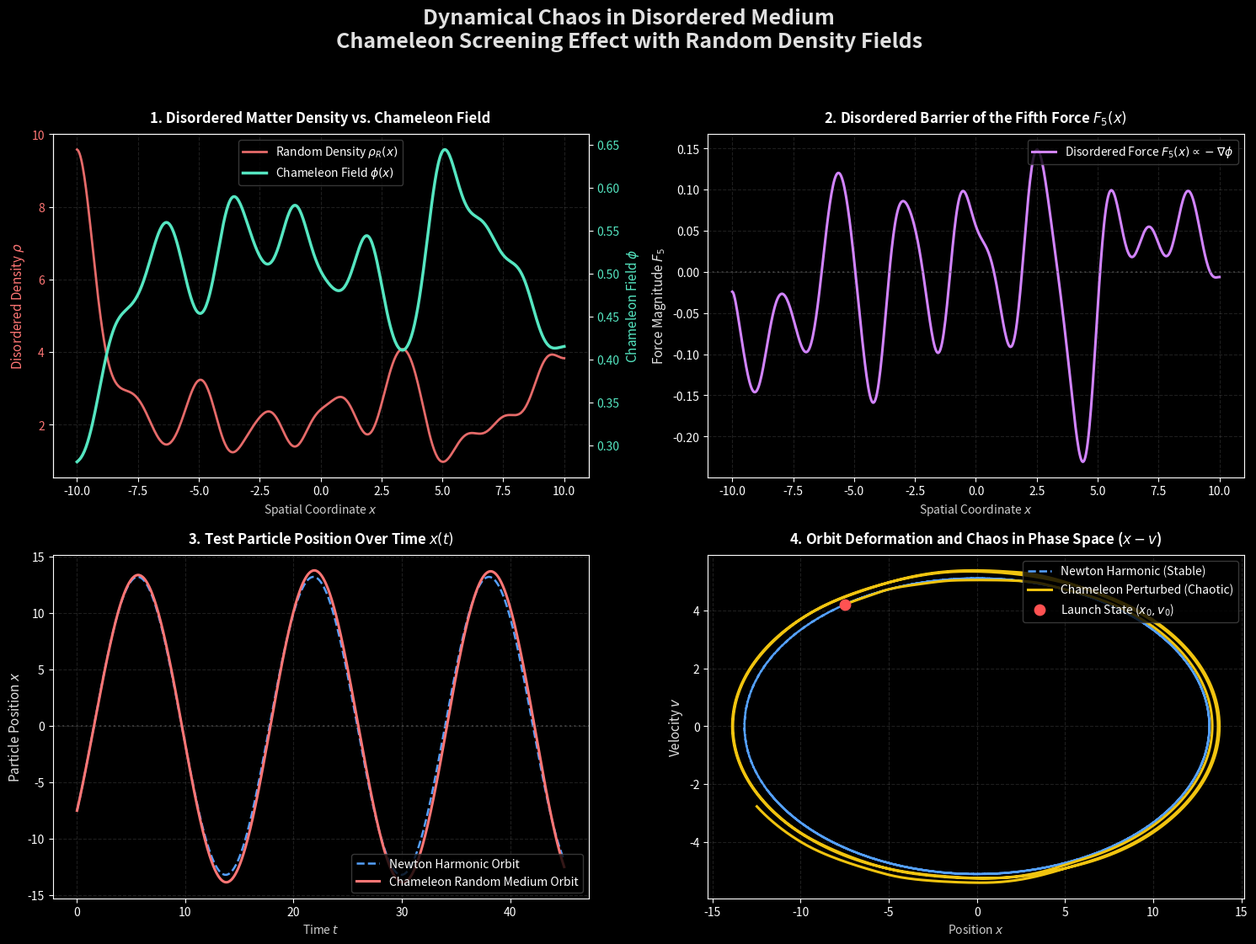

The matplotlib source for this figure: (Note: this script raises an exception after producing the figure.)
import numpy as np
import matplotlib.pyplot as plt
from scipy.integrate import solve_bvp, solve_ivp
from scipy.optimize import fsolve
from scipy.ndimage import gaussian_filter1d

# =====================================================================
# 1. 무작위 불균일 매질 물리 매개변수 설정 (무차원 단위계)
# =====================================================================
N_POWER = 1            # Ratra-Peebles 지수
BETA = 1.0             # 결합 상수
M_PL = 1.0             # 플랑크 질량

# 공간 도메인 설정
X_MIN = -10.0
X_MAX = 10.0
X_GRID_POINTS = 600
x_span = np.linspace(X_MIN, X_MAX, X_GRID_POINTS)

# 가우시안 무작위 밀도 분포(Gaussian Disordered Medium) 생성
np.random.seed(137) # 파인만 상수를 기리는 재현성 시드 고정
raw_noise = np.random.normal(0.0, 1.2, size=X_GRID_POINTS)

# 미시 노이즈를 물리적으로 타당한 공간 요동(Clumps)으로 변환하기 위해 가우시안 평활화(sigma=18) 적용
smooth_noise = gaussian_filter1d(raw_noise, sigma=18)

# 밀도 값을 0.01~15.0 사이로 조정 (평균 밀도 약 2.5)
rho_values = np.clip(2.5 + smooth_noise * 12.0, 0.01, 15.0)

# 보간용 연속 밀도 함수 정의
def rho_random(x):
    # 격자상 해와 매칭
    return np.interp(x, x_span, rho_values)

# =====================================================================
# 2. 경계 조건용 유효 포텐셜 극솟값 구하기
# =====================================================================
def get_phi_min(density):
    func = lambda phi: -1.0 / (phi**2) + density * np.exp(phi)
    initial_guess = (1.0 / density) ** (1.0 / (N_POWER + 1.0))
    phi_sol = fsolve(func, initial_guess)
    return phi_sol[0]

# 양끝 경계에서의 밀도값에 따른 경계치 도출
phi_left = get_phi_min(rho_values[0])
phi_right = get_phi_min(rho_values[-1])

print(f"[무작위 불균일계 경계 조건]")
print(f" - 좌측 경계 밀도 rho(-10) = {rho_values[0]:.4f} => phi_min = {phi_left:.5f}")
print(f" - 우측 경계 밀도 rho(10) = {rho_values[-1]:.4f} => phi_min = {phi_right:.5f}")

# =====================================================================
# 3. scipy.integrate.solve_bvp를 활용한 Chameleon Field BVP 풀이
# =====================================================================
# dy/dx = [y[1], -1/y[0]^2 + rho_random(x) * e^y[0]]
def random_chameleon_ode(x, y):
    phi = y[0]
    dphi_dx = y[1]
    phi_safe = np.clip(phi, 1e-5, None)
    
    d2phi_dx2 = -1.0 / (phi_safe**2) + rho_random(x) * np.exp(phi_safe)
    return np.vstack((dphi_dx, d2phi_dx2))

def boundary_conditions(ya, yb):
    return np.array([
        ya[0] - phi_left,
        yb[0] - phi_right
    ])

# 초기 추정 프로파일
y_guess = np.zeros((2, X_GRID_POINTS))
y_guess[0, :] = np.linspace(phi_left, phi_right, X_GRID_POINTS)
y_guess[1, :] = (phi_right - phi_left) / (X_MAX - X_MIN)

bvp_result = solve_bvp(random_chameleon_ode, boundary_conditions, x_span, y_guess)

if bvp_result.success:
    print("[성공] 무작위 매질에서의 카멜레온 장 BVP 수치 솔버가 정상 수렴하였습니다.")
else:
    print("[실패] 수치 수렴에 실패하였습니다. 오류:", bvp_result.message)

phi_interpolated = bvp_result.sol

# =====================================================================
# 4. 제5의 힘 F5(x) 및 카오스 입자 궤적 시뮬레이션
# =====================================================================
def get_fifth_force(x):
    y_val = phi_interpolated(x)
    dphi_dx = y_val[1]
    return -BETA * dphi_dx

# 배경 조화 진동 복원력 상수 (k=0.15)
GRAVITY_K = 0.15

def particle_dynamics(t, u, enable_fifth_force=True):
    pos_x = u[0]
    vel_v = u[1]
    
    pos_x_clipped = np.clip(pos_x, X_MIN, X_MAX)
    
    a_gravity = -GRAVITY_K * pos_x
    a_fifth = get_fifth_force(pos_x_clipped) if enable_fifth_force else 0.0
    
    return [vel_v, a_gravity + a_fifth]

# 입자 초기값 설정 (x = -7.5에서 속도 4.2로 발사)
X_START = -7.5
V_START = 4.2
t_span = (0.0, 45.0)
t_eval = np.linspace(t_span[0], t_span[1], 1200)
u_init = [X_START, V_START]

# 1) 대조군 (뉴턴 조화 진동자만 작동)
sol_newton = solve_ivp(
    fun=lambda t, u: particle_dynamics(t, u, enable_fifth_force=False),
    t_span=t_span,
    y0=u_init,
    t_eval=t_eval,
    method='RK45'
)

# 2) 실험군 (뉴턴 + 무작위 매질 카멜레온 제5의 힘 융합)
sol_chameleon = solve_ivp(
    fun=lambda t, u: particle_dynamics(t, u, enable_fifth_force=True),
    t_span=t_span,
    y0=u_init,
    t_eval=t_eval,
    method='RK45'
)

print("[성공] 무작위 매질 속 카오스 궤적 입자 동역학 연산을 완료하였습니다.")

# =====================================================================
# 5. 미려한 4분할 시각화 대시보드 플로팅
# =====================================================================
plt.style.use('dark_background')
fig, axs = plt.subplots(2, 2, figsize=(15, 12), dpi=120)
fig.suptitle("Dynamical Chaos in Disordered Medium\nChameleon Screening Effect with Random Density Fields", 
             fontsize=18, fontweight='bold', color='#E0E0E0', y=0.96)

# [Plot 1] 무작위 공간 밀도 rho(x) 및 반응하는 카멜레온 장 phi(x)
color_rho = '#FF7675'
color_phi = '#55E6C1'

ax1 = axs[0, 0]
ax1.set_title("1. Disordered Matter Density vs. Chameleon Field", fontsize=12, fontweight='bold', pad=10)
line1 = ax1.plot(x_span, rho_values, color=color_rho, linewidth=2.0, alpha=0.9, label=r"Random Density $\rho_R(x)$")
ax1.set_xlabel("Spatial Coordinate $x$", color='#CCCCCC')
ax1.set_ylabel(r"Disordered Density $\rho$", color=color_rho, fontsize=11)
ax1.tick_params(axis='y', labelcolor=color_rho)
ax1.grid(True, alpha=0.12, linestyle='--')

ax1_twin = ax1.twinx()
phi_eval = phi_interpolated(x_span)[0]
line2 = ax1_twin.plot(x_span, phi_eval, color=color_phi, linewidth=2.5, label=r"Chameleon Field $\phi(x)$")
ax1_twin.set_ylabel(r"Chameleon Field $\phi$", color=color_phi, fontsize=11)
ax1_twin.tick_params(axis='y', labelcolor=color_phi)

lines = line1 + line2
labels = [l.get_label() for l in lines]
ax1.legend(lines, labels, loc='upper center', framealpha=0.8, edgecolor='#444444')

# [Plot 2] 무작위 요동 매질이 만드는 제5의 힘 F5(x) 장벽들
ax2 = axs[0, 1]
ax2.set_title("2. Disordered Barrier of the Fifth Force $F_5(x)$", fontsize=12, fontweight='bold', pad=10)
f5_vals = [get_fifth_force(xi) for xi in x_span]
ax2.plot(x_span, f5_vals, color='#D284FF', linewidth=2.2, label=r"Disordered Force $F_5(x) \propto -\nabla\phi$")
ax2.axhline(0.0, color='#666666', linestyle=':', alpha=0.5)
ax2.set_xlabel("Spatial Coordinate $x$", color='#CCCCCC')
ax2.set_ylabel("Force Magnitude $F_5$", color='#E0E0E0', fontsize=11)
ax2.grid(True, alpha=0.12, linestyle='--')
ax2.legend(loc='upper right', framealpha=0.8, edgecolor='#444444')

# [Plot 3] 시간 경과에 따른 입자 궤적 x(t) 대조 (산란 및 카오스적 섭동)
ax3 = axs[1, 0]
ax3.set_title("3. Test Particle Position Over Time $x(t)$", fontsize=12, fontweight='bold', pad=10)
ax3.plot(sol_newton.t, sol_newton.y[0], color='#54A0FF', linewidth=1.8, linestyle='--', label="Newton Harmonic Orbit")
ax3.plot(sol_chameleon.t, sol_chameleon.y[0], color='#FF7675', linewidth=2.2, label="Chameleon Random Medium Orbit")
ax3.axhline(0.0, color='#666666', linestyle=':', alpha=0.5)
ax3.set_xlabel("Time $t$", color='#CCCCCC')
ax3.set_ylabel("Particle Position $x$", color='#E0E0E0', fontsize=11)
ax3.grid(True, alpha=0.12, linestyle='--')
ax3.legend(loc='lower right', framealpha=0.8, edgecolor='#444444')

# [Plot 4] 위상 공간 (Phase Space, x-v) 상의 일그러진 카오스적 궤도
ax4 = axs[1, 1]
ax4.set_title("4. Orbit Deformation and Chaos in Phase Space ($x - v$)", fontsize=12, fontweight='bold', pad=10)
ax4.plot(sol_newton.y[0], sol_newton.y[1], color='#54A0FF', linewidth=1.8, linestyle='--', label="Newton Harmonic (Stable)")
ax4.plot(sol_chameleon.y[0], sol_chameleon.y[1], color='#F1C40F', linewidth=2.2, label="Chameleon Perturbed (Chaotic)")
ax4.scatter(X_START, V_START, color='#FF5252', s=80, zorder=5, label="Launch State ($x_0, v_0$)")
ax4.set_xlabel("Position $x$", color='#CCCCCC')
ax4.set_ylabel("Velocity $v$", color='#E0E0E0', fontsize=11)
ax4.grid(True, alpha=0.12, linestyle='--')
ax4.legend(loc='upper right', framealpha=0.8, edgecolor='#444444')

# 레이아웃 정리 및 저장
plt.tight_layout(rect=[0, 0.03, 1, 0.93])
save_path = "c:/Users/k0104/Downloads/역학_Term_Project/chameleon_random_medium_results.png"
plt.savefig(save_path, bbox_inches='tight')
plt.close()

print(f"[성공] 무작위 매질 시뮬레이션 결과 대시보드 이미지가 다음 경로에 저장되었습니다:\n -> {save_path}")
